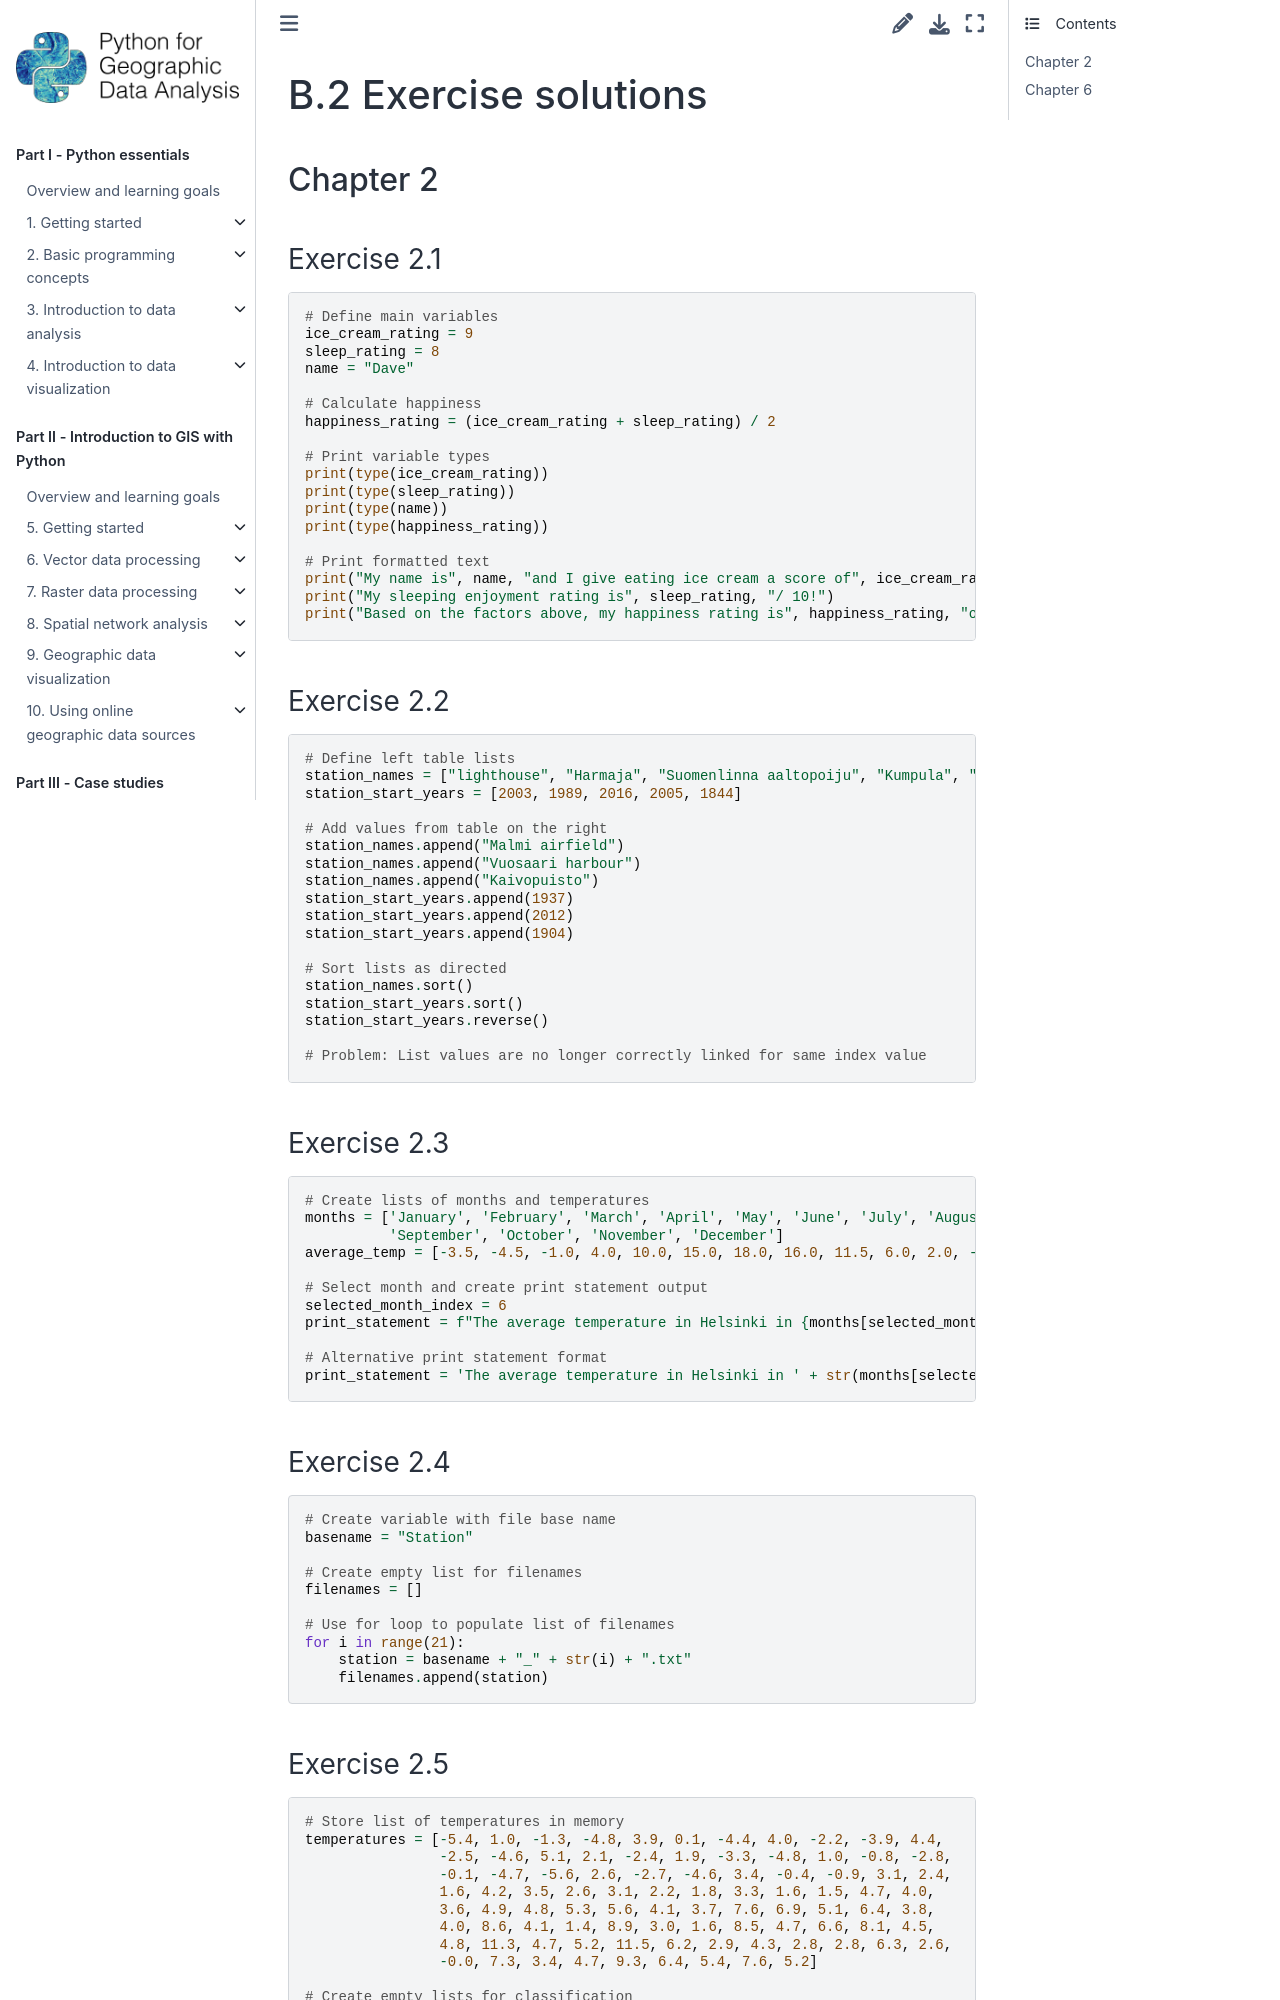

repository: Python-GIS-book/site · page: back-matter/md/appendix-6-exercise-solutions.html · generator: sphinx

---
jupyter:
  jupytext:
    text_representation:
      extension: .md
      format_name: markdown
      format_version: '1.3'
      jupytext_version: 1.16.4
  kernelspec:
    display_name: Python 3 (ipykernel)
    language: python
    name: python3
---

# B.2 Exercise solutions


## Chapter 2

<!-- #region -->
### Exercise 2.1

```python
# Define main variables
ice_cream_rating = 9
sleep_rating = 8
name = "Dave"

# Calculate happiness
happiness_rating = (ice_cream_rating + sleep_rating) / 2

# Print variable types
print(type(ice_cream_rating))
print(type(sleep_rating))
print(type(name))
print(type(happiness_rating))

# Print formatted text
print("My name is", name, "and I give eating ice cream a score of", ice_cream_rating, "out of 10!")
print("My sleeping enjoyment rating is", sleep_rating, "/ 10!")
print("Based on the factors above, my happiness rating is", happiness_rating, "or", happiness_rating * 10, "%!")
```
<!-- #endregion -->

<!-- #region -->
### Exercise 2.2

```python
# Define left table lists
station_names = ["lighthouse", "Harmaja", "Suomenlinna aaltopoiju", "Kumpula", "Kaisaniemi"]
station_start_years = [2003, 1989, 2016, 2005, 1844]

# Add values from table on the right
station_names.append("Malmi airfield")
station_names.append("Vuosaari harbour")
station_names.append("Kaivopuisto")
station_start_years.append(1937)
station_start_years.append(2012)
station_start_years.append(1904)

# Sort lists as directed
station_names.sort()
station_start_years.sort()
station_start_years.reverse()

# Problem: List values are no longer correctly linked for same index value
```
<!-- #endregion -->

<!-- #region -->
### Exercise 2.3

```python
# Create lists of months and temperatures
months = ['January', 'February', 'March', 'April', 'May', 'June', 'July', 'August', \
          'September', 'October', 'November', 'December']
average_temp = [-3.5, -4.5, -1.0, 4.0, 10.0, 15.0, 18.0, 16.0, 11.5, 6.0, 2.0, -1.5]

# Select month and create print statement output
selected_month_index = 6
print_statement = f"The average temperature in Helsinki in {months[selected_month_index]} is {average_temp[selected_month_index]}"

# Alternative print statement format
print_statement = 'The average temperature in Helsinki in ' + str(months[selected_month_index]) + ' is ' + str(average_temp[selected_month_index])
```
<!-- #endregion -->

<!-- #region -->
### Exercise 2.4

```python
# Create variable with file base name
basename = "Station"

# Create empty list for filenames
filenames = []

# Use for loop to populate list of filenames
for i in range(21):
    station = basename + "_" + str(i) + ".txt"
    filenames.append(station)
```
<!-- #endregion -->

<!-- #region -->
